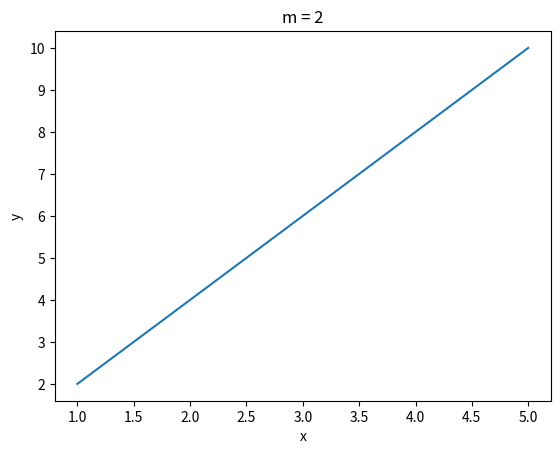

Write Python code to recreate this figure.
import matplotlib.pyplot as plt
import numpy as npy

ar_x = npy.array([1, 2, 3, 4, 5])
ar_y = ar_x * 2

plt.title('m = 2')
plt.xlabel('x')
plt.ylabel('y')
plt.plot(ar_x, ar_y)
plt.show()